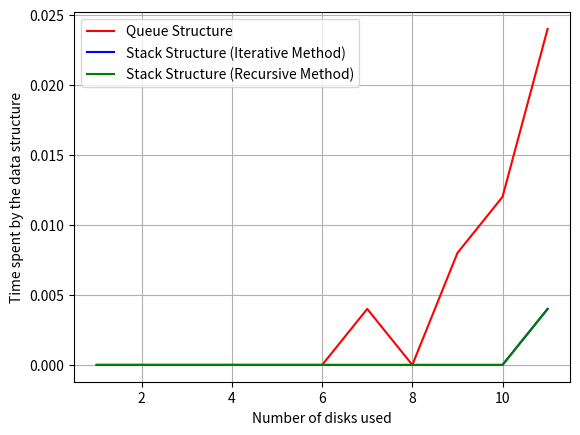

Python code for this plot:
    
import sys
import time
import matplotlib.pyplot as plot 

########################Recursive approach using Stacks########################
def RecursiveHanoi(num_of_disks, from_rod, to_rod, aux_rod):
    if num_of_disks == 1:
        print("Move disk 1 from rod",from_rod,"to rod",to_rod)
        return
    RecursiveHanoi(num_of_disks-1, from_rod, aux_rod, to_rod)
    print("Move disk",num_of_disks,"from rod",from_rod,"to rod",to_rod)
    RecursiveHanoi(num_of_disks-1, aux_rod, to_rod, from_rod)

##############Iterative approach using stacks################################## 
# A structure to represent a stack
class Stack:
    # Constructor to set the data of
    # the newly created tree node
    def __init__(self, capacity):
        self.capacity = capacity
        self.top = -1
        self.array = [0]*capacity
 
# function to create a stack of given capacity.
def createStack(capacity):
    stack = Stack(capacity)
    return stack
  
# Stack is full when top is equal to the last index
def isFull(stack):
    return (stack.top == (stack.capacity - 1))
   
# Stack is empty when top is equal to -1
def isEmpty(stack):
    return (stack.top == -1)
   
# Function to add an item to stack.
# It increases top by 1
def push(stack, item):
    if(isFull(stack)):
        return
    stack.top+=1
    stack.array[stack.top] = item
   
# Function to remove an item from stack.
# It decreases top by 1
def Pop(stack):
    if(isEmpty(stack)):
        return -sys.maxsize
    Top = stack.top
    stack.top-=1
    return stack.array[Top]
   
# Function to implement legal
# movement between two poles
def moveDisksBetweenTwoPoles(src, dest, s, d):
    pole1TopDisk = Pop(src)
    pole2TopDisk = Pop(dest)
 
    # When pole 1 is empty
    if (pole1TopDisk == -sys.maxsize):
        push(src, pole2TopDisk)
        moveDisk(d, s, pole2TopDisk)
       
    # When pole2 pole is empty
    elif (pole2TopDisk == -sys.maxsize):
        push(dest, pole1TopDisk)
        moveDisk(s, d, pole1TopDisk)
       
    # When top disk of pole1 > top disk of pole2
    elif (pole1TopDisk > pole2TopDisk):
        push(src, pole1TopDisk)
        push(src, pole2TopDisk)
        moveDisk(d, s, pole2TopDisk)
       
    # When top disk of pole1 < top disk of pole2
    else:
        push(dest, pole2TopDisk)
        push(dest, pole1TopDisk)
        moveDisk(s, d, pole1TopDisk)
   
# Function to show the movement of disks
def moveDisk(fromPeg, toPeg, disk):
    print("Move the disk", disk, "from '", fromPeg, "' to '", toPeg, "'")
   
# Function to implement TOH puzzle
def tohIterative(num_of_disks, src, aux, dest):
    s, d, a = 'A', 'B', 'C'
   
    # If number of disks is even, then interchange
    # destination pole and auxiliary pole
    if (num_of_disks % 2 == 0):
        temp = d
        d = a
        a = temp
    total_num_of_moves = int(pow(2, num_of_disks) - 1)
   
    # Larger disks will be pushed first
    for i in range(num_of_disks, 0, -1):
        push(src, i)
   
    for i in range(1, total_num_of_moves + 1):
        if (i % 3 == 1):
            moveDisksBetweenTwoPoles(src, dest, s, d)
   
        elif (i % 3 == 2):
            moveDisksBetweenTwoPoles(src, aux, s, a)
   
        elif (i % 3 == 0):
            moveDisksBetweenTwoPoles(aux, dest, a, d)
 
# Input: number of disks
num_of_disks = 5
 
# Create three stacks of size 'num_of_disks'
# to hold the disks
src = createStack(num_of_disks)
dest = createStack(num_of_disks)
aux = createStack(num_of_disks)


#################Tower of Hanoi using Queue Data Structure##########
class Node:
    def __init__(self, value):
        self.value = value
        self.next = None

    def __str__(self):
        return "Disc({})".format(self.value)


class Queue:
    def __init__(self, name):
        self.name = name
        self.head = None
        self.tail = None

    def is_empty(self):
        return self.head is None

    def len(self):
        current = self.head
        len = 0
        while current is not None:
            len += 1
            current = current.next
        return len

    def enqueue(self, value):
        node = Node(value)
        if self.is_empty():
            self.head = node
            self.tail = node
        else:
            self.tail.next = node
            self.tail = node

    def dequeue(self):
        if self.is_empty():
            return "EMPTY"
        elif self.head == self.tail:
            help = self.head.value
            self.head = None
            self.tail = None
            return help
        else:
            jump = self.head.value
            self.head = self.head.next
            return jump

    def peek(self):
        return self.head.value


class QueueTower:
    def __init__(self, number_of_discs):
        self.number_of_discs = number_of_discs
        self.A, self.B, self.C = Queue("A"), Queue("B"), Queue("C")

        for i in range(number_of_discs, 0, -1):
            self.A.enqueue(i)

    def reverse_queue(self, q):
        if not q.is_empty():
            if q.head != q.tail:
                data = q.peek()
                q.dequeue()
                self.reverse_queue(q)  # recursion
                q.enqueue(data)
                return q
            else:
                data = q.peek()
                q.dequeue()
                q.enqueue(data)
                return q
        return Queue(q.name)

    def valid_move(self, a, b):
        if not a.len():
            a.enqueue(b.dequeue())
        elif not b.len():
            if a.len() == self.number_of_discs:
                d = self.reverse_queue(a)
            else:
                d = a
            b.enqueue(d.dequeue())
        elif a.peek() > b.peek():
            e = b
            a = self.reverse_queue(a)
            a.enqueue(e.peek())
            self.reverse_queue(a)
            b.dequeue()
        else:
            b = self.reverse_queue(b)
            b.enqueue(a.dequeue())
            self.reverse_queue(b)

    def hanoi(self, n):
        if n % 2 == 0:
            self.B, self.C = self.C, self.B
        move = 2 ** n
        for i in range(1, move):
            if i % 3 == 1:
                self.valid_move(self.A, self.C)
            if i % 3 == 2:
                self.valid_move(self.A, self.B)
            if i % 3 == 0:
                self.valid_move(self.B, self.C)

            # Start formatting output.
            tower_a, tower_b, tower_c = self.A, self.B, self.C
            if n % 2 == 0:
                tower_b, tower_c = self.C, self.B
            for j in [tower_a, tower_b, tower_c]:
                print("\n    |", j.name, "|", end=" ")
                current = j.head
                while current:
                    print(current, "|", end=" ")
                    current = current.next
            print()
            # End formatting output.

        print("\nMove needed is: " + str(move - 1))

        
 ######The comparative Analysis###################
        
elements1 = list()    
elements2 = list()
elements3 = list()
times_queue = list()  
times_stack_I = list()  
times_stack_R = list()

for num_of_disks in range(1,12): 
    ####Queue
    time_start_q = time.process_time()
    tower = QueueTower(num_of_disks)
    tower.hanoi(num_of_disks)
    time_end_q = time.process_time()  
    total_time_q = time_end_q - time_start_q 

    print("Number of disks = ", num_of_disks, "Time spent" , + total_time_q, "sec")

    elements1.append(num_of_disks)
    times_queue.append(total_time_q)
    
    #####Stack 
    #RECURSIVE
    time_start_SR = time.process_time()
    RecursiveHanoi(num_of_disks, 'A', 'C', 'B')
    # tohIterative(num_of_disks, src, aux, dest)
    time_end_SR = time.process_time()  
    total_time_stack_R = time_end_SR - time_start_SR 

    print("Number of disks = ", num_of_disks, "Time spent" , + total_time_stack_R, "sec")

    elements2.append(num_of_disks)
    times_stack_R.append(total_time_stack_R)  
    
    #####Stack 
    #ITERATIVE
    time_start_SI = time.process_time()
    tohIterative(num_of_disks, src, aux, dest)
    time_end_SI = time.process_time()  
    total_time_stack_I = time_end_SI - time_start_SI 

    print("Number of disks = ", num_of_disks, "Time spent" , + total_time_stack_I, "sec")

    elements3.append(num_of_disks)
    times_stack_I.append(total_time_stack_I) 
    
plot.xlabel('Number of disks used')
plot.xscale("linear")
plot.ylabel('Time spent by the data structure')
plot.plot(elements1, times_queue, color='red', label='Queue Structure')
plot.plot(elements2, times_stack_I, color='blue', label='Stack Structure (Iterative Method)')
plot.plot(elements3, times_stack_R, color='green', label='Stack Structure (Recursive Method)')
plot.grid()
plot.legend()
plot.show()
